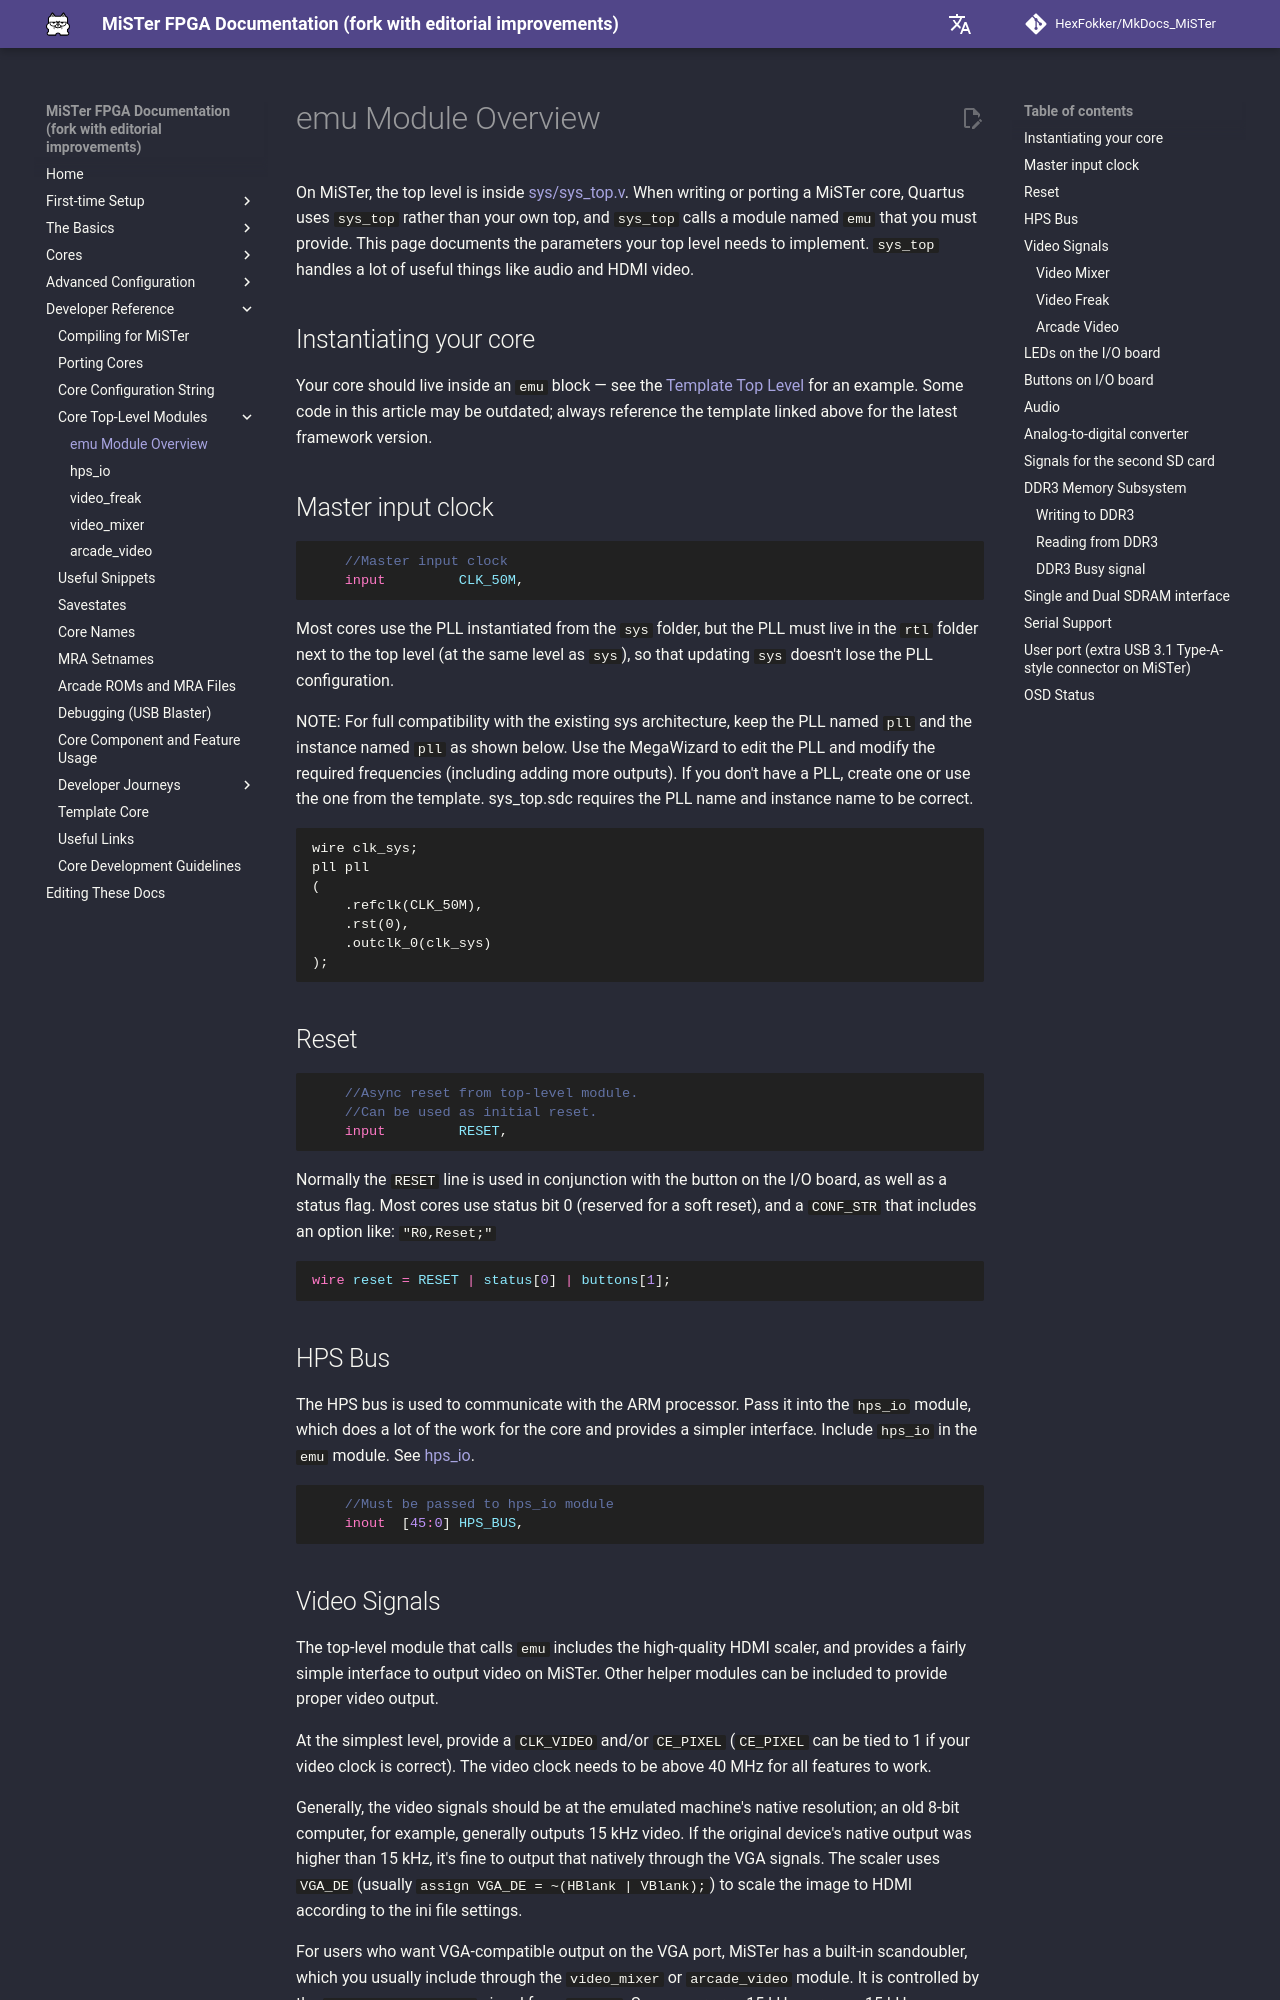

repository: HexFokker/MkDocs_MiSTer · page: developer/emu/index.html · generator: mkdocs

On MiSTer, the top level is inside [sys/sys_top.v](https://github.com/MiSTer-devel/Template_MiSTer/blob/master/sys/sys_top.v){target=_blank}. When writing or porting a MiSTer core, Quartus uses `sys_top` rather than your own top, and `sys_top` calls a module named `emu` that you must provide. This page documents the parameters your top level needs to implement. `sys_top` handles a lot of useful things like audio and HDMI video.

## Instantiating your core

Your core should live inside an `emu` block — see the [Template Top Level](https://github.com/MiSTer-devel/Template_MiSTer/blob/master/mycore.sv){target=_blank} for an example. Some code in this article may be outdated; always reference the template linked above for the latest framework version.

## Master input clock
```verilog
	//Master input clock
	input         CLK_50M,
```

Most cores use the PLL instantiated from the `sys` folder, but the PLL must live in the `rtl` folder next to the top level (at the same level as `sys`), so that updating `sys` doesn't lose the PLL configuration.

NOTE: For full compatibility with the existing sys architecture, keep the PLL named `pll` and the instance named `pll` as shown below. Use the MegaWizard to edit the PLL and modify the required frequencies (including adding more outputs). If you don't have a PLL, create one or use the one from the template. sys_top.sdc requires the PLL name and instance name to be correct.

```
wire clk_sys;
pll pll
(
	.refclk(CLK_50M),
	.rst(0),
	.outclk_0(clk_sys)
);
```

## Reset
```verilog
	//Async reset from top-level module.
	//Can be used as initial reset.
	input         RESET,
```

Normally the `RESET` line is used in conjunction with the button on the I/O board, as well as a status flag. Most cores use status bit 0 (reserved for a soft reset), and a `CONF_STR` that includes an option like: `"R0,Reset;"`

```verilog
wire reset = RESET | status[0] | buttons[1];
```

## HPS Bus

The HPS bus is used to communicate with the ARM processor. Pass it into the `hps_io` module, which does a lot of the work for the core and provides a simpler interface. Include `hps_io` in the `emu` module. See [hps_io](hps_io.md).

```verilog
	//Must be passed to hps_io module
	inout  [45:0] HPS_BUS,
```
